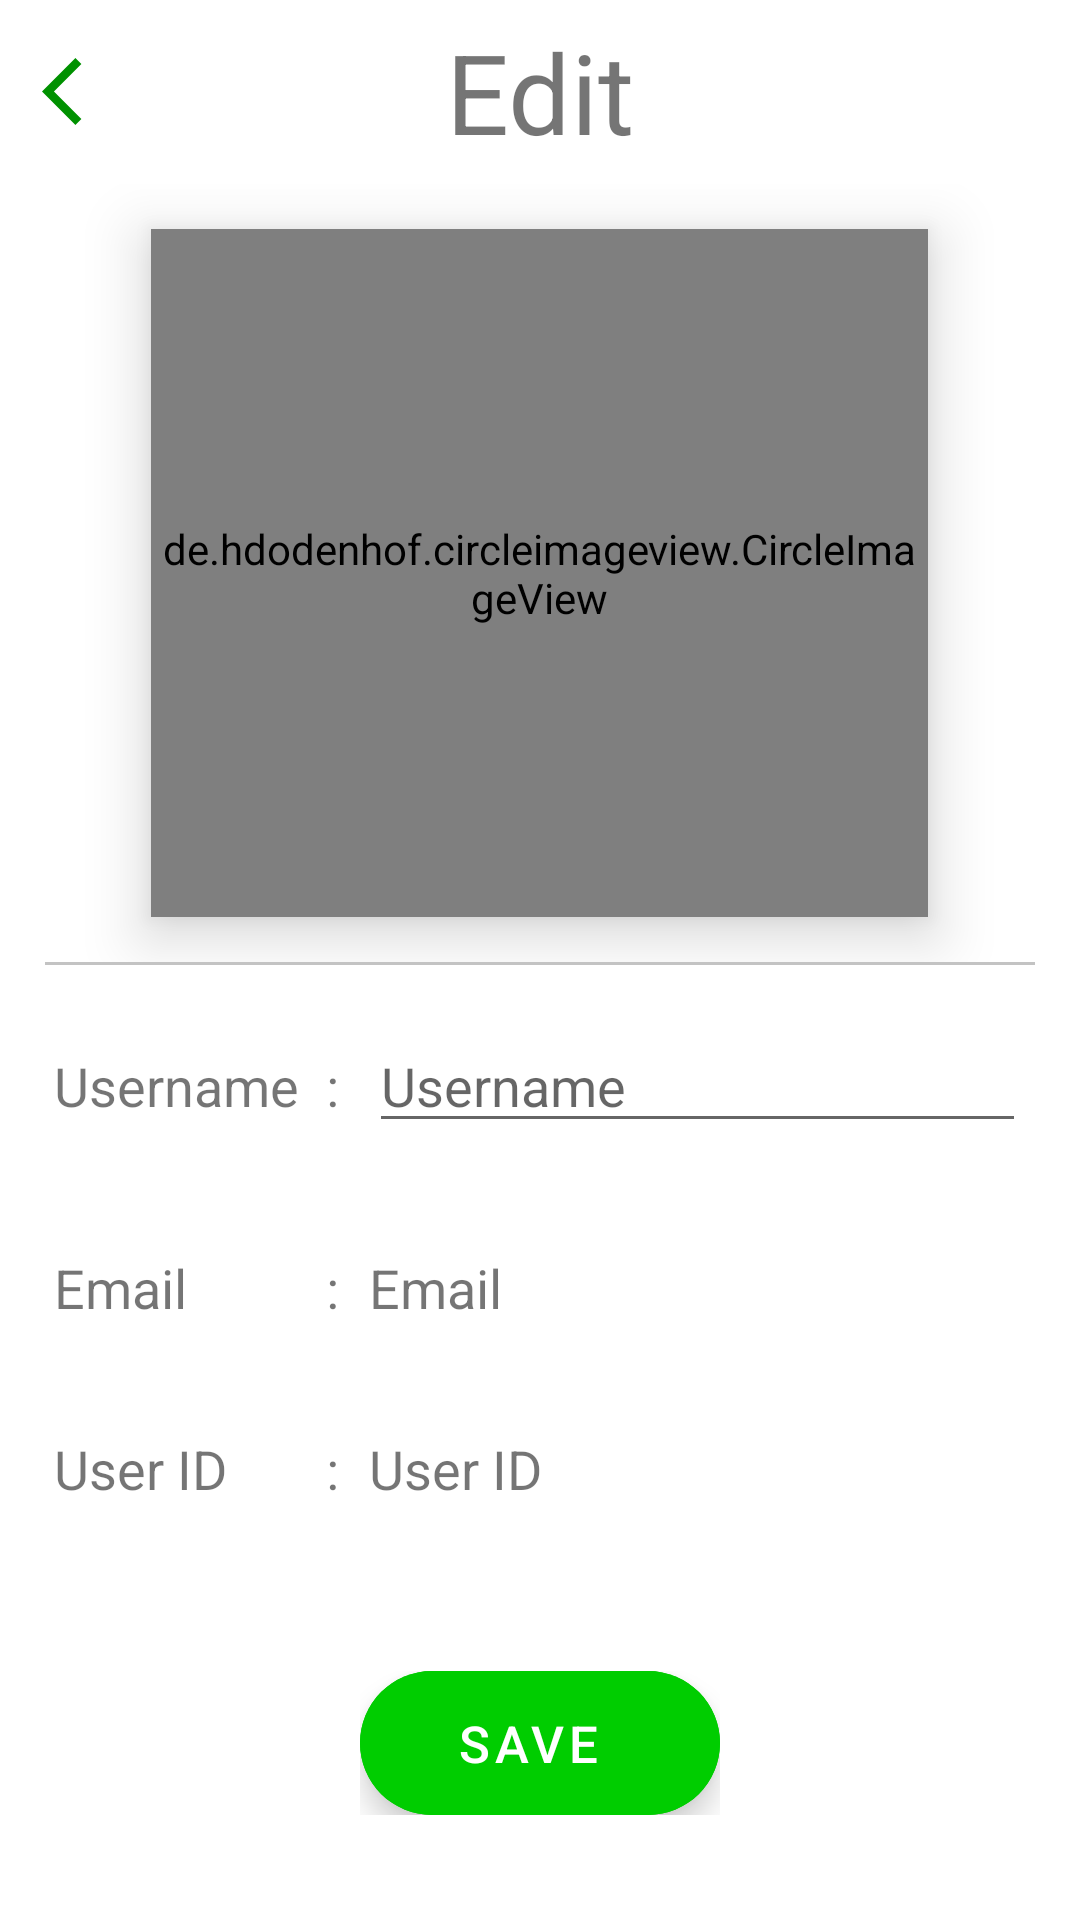

Android layout source for this screen:
<!-- AndroidManifest.xml: application theme Theme.AppChat -->
<!-- res/layout/activity_edit_info.xml -->
<?xml version="1.0" encoding="utf-8"?>
<LinearLayout xmlns:android="http://schemas.android.com/apk/res/android"
    xmlns:app="http://schemas.android.com/apk/res-auto"
    xmlns:tools="http://schemas.android.com/tools"
    android:layout_width="match_parent"
    android:layout_height="match_parent"
    android:orientation="vertical"
    android:weightSum="10">

    <LinearLayout
        android:layout_width="match_parent"
        android:layout_height="wrap_content"
        android:layout_weight="0.2"
        android:gravity="center"
        android:orientation="horizontal"
        android:weightSum="10">

        <LinearLayout
            android:layout_width="0dp"
            android:layout_height="wrap_content"
            android:layout_weight="1.75"
            tools:ignore="NestedWeights">

            <ImageButton
                android:id="@+id/ibtn_back"
                android:layout_width="wrap_content"
                android:layout_height="wrap_content"
                android:layout_marginStart="3dp"
                android:backgroundTint="@color/white"
                android:src="@drawable/ic_baseline_arrow_back_ios_24" />
        </LinearLayout>

        <TextView
            android:layout_width="wrap_content"
            android:layout_height="wrap_content"
            android:layout_weight="6.5"
            android:gravity="center"
            android:text="@string/edit"
            android:textSize="37sp" />

        <LinearLayout
            android:layout_width="wrap_content"
            android:layout_height="wrap_content"
            android:layout_weight="1.75" />
    </LinearLayout>

    <LinearLayout
        android:layout_width="match_parent"
        android:layout_height="0dp"
        android:layout_weight="4.4"
        android:gravity="center"
        android:orientation="horizontal"
        android:weightSum="7">

        <de.hdodenhof.circleimageview.CircleImageView
            android:id="@+id/cimv_avatar"
            android:layout_width="0dp"
            android:layout_height="match_parent"
            android:layout_margin="15dp"
            android:layout_weight="5.5"
            android:elevation="12dp"
            android:src="@drawable/firebase_img" />
    </LinearLayout>

    <View
        android:layout_width="match_parent"
        android:layout_height="1dp"
        android:layout_marginStart="15dp"
        android:layout_marginEnd="15dp"
        android:background="@color/grey_4" />

    <LinearLayout
        android:layout_width="match_parent"
        android:layout_height="0dp"
        android:layout_weight="3.4"
        android:orientation="vertical">

        <LinearLayout
            android:layout_width="match_parent"
            android:layout_height="wrap_content"
            android:layout_margin="18dp"
            android:orientation="horizontal"
            android:weightSum="10">

            <TextView
                android:layout_width="0dp"
                android:layout_height="wrap_content"
                android:layout_weight="2.8"
                android:text="@string/username"
                android:textSize="18sp" />

            <TextView
                android:layout_width="0dp"
                android:layout_height="wrap_content"
                android:layout_marginStart="2dp"
                android:layout_weight="0.3"
                android:text=":"
                android:textSize="18sp" />

            <androidx.appcompat.widget.AppCompatEditText
                android:id="@+id/edt_username"
                android:layout_width="0dp"
                android:layout_height="wrap_content"
                android:layout_marginStart="5dp"
                android:layout_weight="6.9"
                android:hint="@string/username"
                android:inputType="text"
                android:textSize="18sp" />
        </LinearLayout>

        <LinearLayout
            android:layout_width="match_parent"
            android:layout_height="wrap_content"
            android:layout_margin="18dp"
            android:layout_marginTop="20dp"
            android:orientation="horizontal"
            android:weightSum="10">

            <TextView
                android:layout_width="0dp"
                android:layout_height="wrap_content"
                android:layout_weight="2.8"
                android:text="@string/email"
                android:textSize="18sp" />

            <TextView
                android:layout_width="0dp"
                android:layout_height="wrap_content"
                android:layout_marginStart="2dp"
                android:layout_weight="0.3"
                android:text=":"
                android:textSize="18sp" />

            <TextView
                android:id="@+id/tv_email"
                android:layout_width="0dp"
                android:layout_height="wrap_content"
                android:layout_marginStart="5dp"
                android:layout_weight="6.9"
                android:text="@string/email"
                android:textSize="18sp" />
        </LinearLayout>

        <LinearLayout
            android:layout_width="match_parent"
            android:layout_height="wrap_content"
            android:layout_margin="18dp"
            android:layout_marginTop="20dp"
            android:orientation="horizontal"
            android:weightSum="10">

            <TextView
                android:layout_width="0dp"
                android:layout_height="wrap_content"
                android:layout_weight="2.8"
                android:text="@string/user_id"
                android:textSize="18sp" />

            <TextView
                android:layout_width="0dp"
                android:layout_height="wrap_content"
                android:layout_marginStart="2dp"
                android:layout_weight="0.3"
                android:text=":"
                android:textSize="18sp" />

            <TextView
                android:id="@+id/tv_id"
                android:layout_width="0dp"
                android:layout_height="wrap_content"
                android:layout_marginStart="5dp"
                android:layout_weight="6.9"
                android:text="@string/user_id"
                android:textSize="18sp" />
        </LinearLayout>


    </LinearLayout>

    <LinearLayout
        android:layout_width="match_parent"
        android:layout_height="0dp"
        android:layout_weight="2"
        android:gravity="center">

        <RelativeLayout
            android:layout_width="wrap_content"
            android:layout_height="wrap_content"
            android:gravity="center">

            <com.google.android.material.floatingactionbutton.ExtendedFloatingActionButton
                android:id="@+id/fbtn_save"
                android:layout_width="wrap_content"
                android:layout_height="wrap_content"
                android:backgroundTint="@color/green_3"
                android:gravity="center"
                android:text="@string/save"
                android:textColor="@color/white"
                android:textSize="17sp" />

            <ProgressBar
                android:id="@+id/prb_loading"
                android:visibility="invisible"
                android:progressTint="@color/green_3"
                android:layout_centerInParent="true"
                android:layout_width="wrap_content"
                android:layout_height="wrap_content" />
        </RelativeLayout>
    </LinearLayout>
</LinearLayout>
<!-- resources referenced by this layout -->
<resources>
  <color name="green_3">#00cd00</color>
  <color name="grey_4">#c3c3c3</color>
  <color name="white">#FFFFFFFF</color>
  <!-- drawable ic_baseline_arrow_back_ios_24 (drawable) -->
  <vector android:autoMirrored="true"
      android:height="27dp"
      android:tint="@color/green_6"
      android:viewportHeight="24"
      android:viewportWidth="24"
      android:width="27dp"
      xmlns:android="http://schemas.android.com/apk/res/android">
      <path
          android:fillColor="@android:color/white"
          android:pathData="M11.67,3.87L9.9,2.1 0,12l9.9,9.9 1.77,-1.77L3.54,12z"/>
  </vector>
  <string name="edit">Edit</string>
  <string name="email">Email</string>
  <string name="save">Save</string>
  <string name="user_id">User ID</string>
  <string name="username">Username</string>
  <style name="Theme.AppChat" parent="Theme.MaterialComponents.DayNight.NoActionBar">
          
          <item name="colorPrimary">@color/purple_500</item>
          <item name="colorPrimaryVariant">@color/green_5</item>
          <item name="colorOnPrimary">@color/white</item>
          
          <item name="colorSecondary">@color/teal_200</item>
          <item name="colorSecondaryVariant">@color/teal_700</item>
          <item name="colorOnSecondary">@color/black</item>
          
          <item name="android:statusBarColor" tools:targetApi="l">?attr/colorPrimaryVariant</item>
  
          <item name="android:windowContentTransitions">true</item>
          <item name="android:windowEnterTransition">@transition/explode</item>
          <item name="android:windowExitTransition">@transition/explode</item>
  
          
      </style>
  <color name="green_6">#009100</color>
  <color name="purple_500">#FF6200EE</color>
  <color name="green_5">#00a500</color>
  <color name="teal_200">#FF03DAC5</color>
  <color name="teal_700">#FF018786</color>
  <color name="black">#FF000000</color>
</resources>
